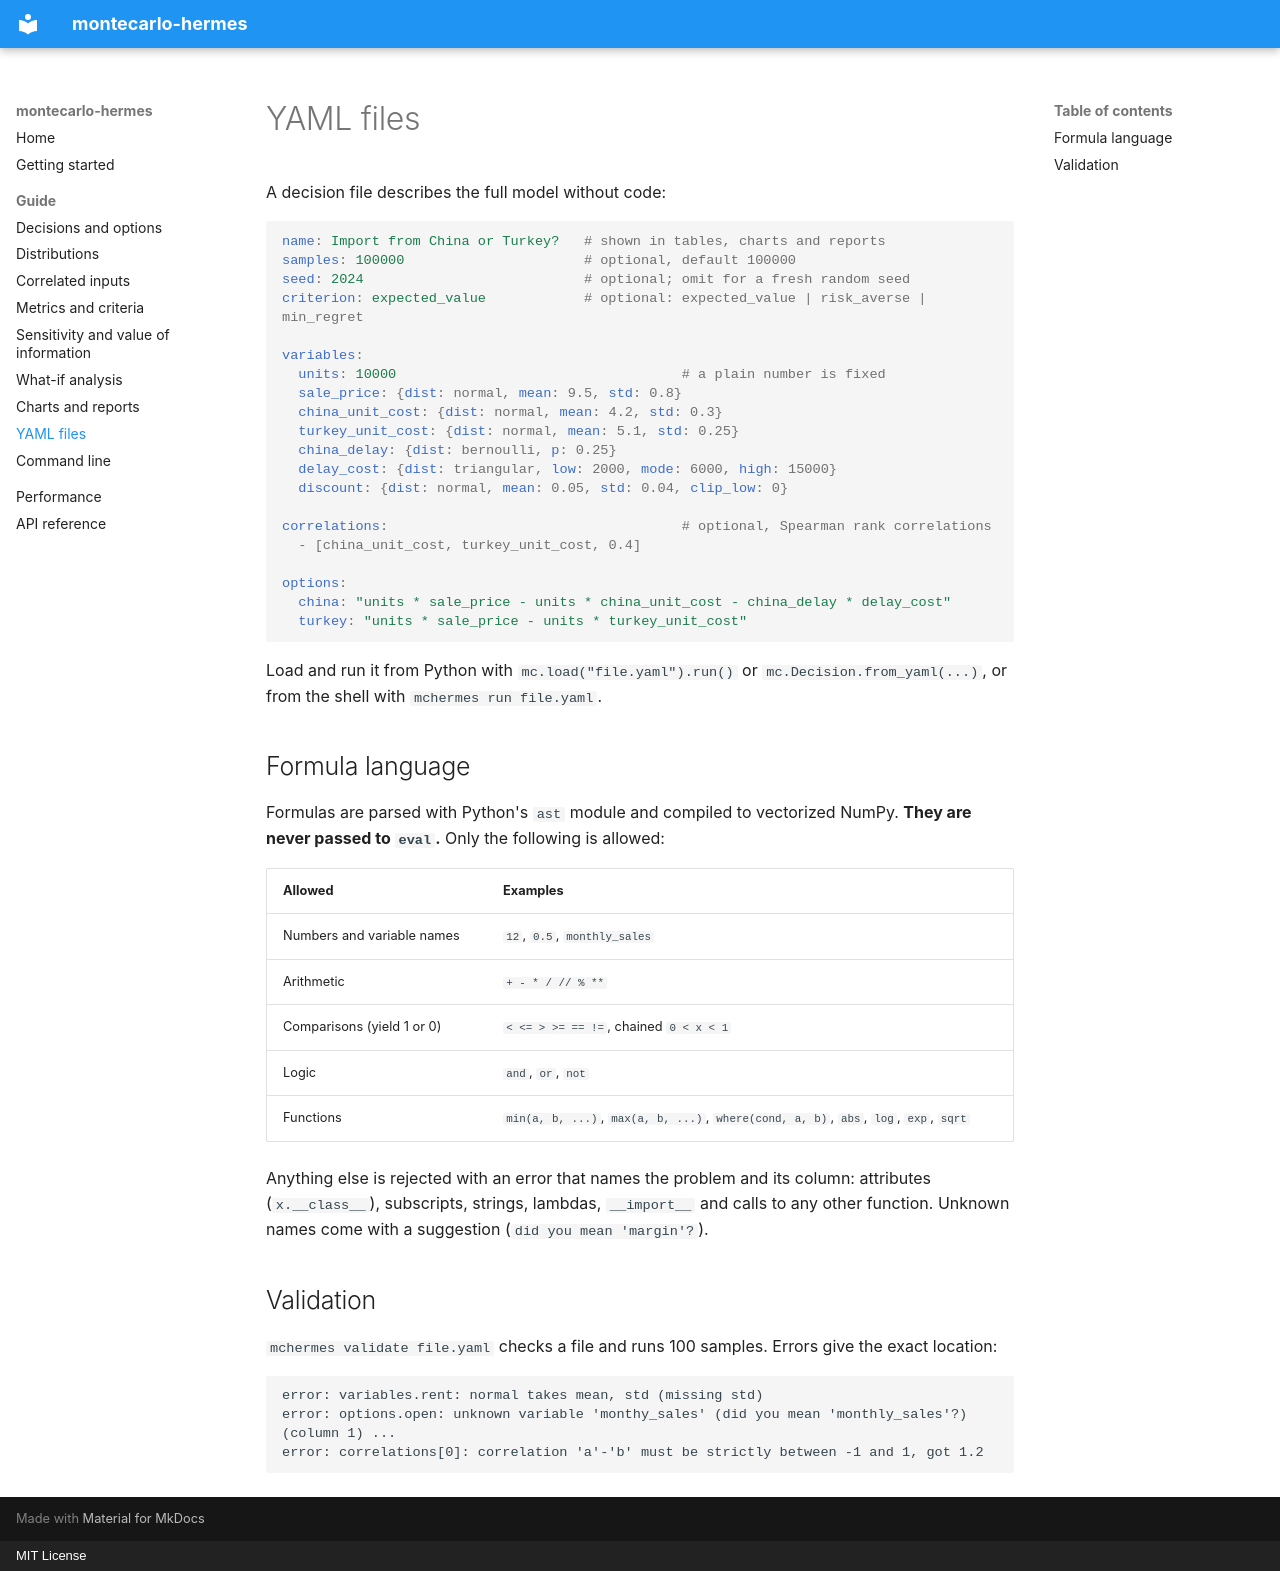

repository: tetttet/montecarlo-hermes · page: guide/yaml/index.html · generator: mkdocs · copyright: MIT License

# YAML files

A decision file describes the full model without code:

```yaml
name: Import from China or Turkey?   # shown in tables, charts and reports
samples: 100000                      # optional, default 100000
seed: 2024                           # optional; omit for a fresh random seed
criterion: expected_value            # optional: expected_value | risk_averse | min_regret

variables:
  units: 10000                                   # a plain number is fixed
  sale_price: {dist: normal, mean: 9.5, std: 0.8}
  china_unit_cost: {dist: normal, mean: 4.2, std: 0.3}
  turkey_unit_cost: {dist: normal, mean: 5.1, std: 0.25}
  china_delay: {dist: bernoulli, p: 0.25}
  delay_cost: {dist: triangular, low: 2000, mode: 6000, high: 15000}
  discount: {dist: normal, mean: 0.05, std: 0.04, clip_low: 0}

correlations:                                    # optional, Spearman rank correlations
  - [china_unit_cost, turkey_unit_cost, 0.4]

options:
  china: "units * sale_price - units * china_unit_cost - china_delay * delay_cost"
  turkey: "units * sale_price - units * turkey_unit_cost"
```

Load and run it from Python with `mc.load("file.yaml").run()` or `mc.Decision.from_yaml(...)`, or from the shell with `mchermes run file.yaml`.

## Formula language

Formulas are parsed with Python's `ast` module and compiled to vectorized NumPy. **They are never passed to `eval`.** Only the following is allowed:

| Allowed | Examples |
|---|---|
| Numbers and variable names | `12`, `0.5`, `monthly_sales` |
| Arithmetic | `+ - * / // % **` |
| Comparisons (yield 1 or 0) | `< <= > >= == !=`, chained `0 < x < 1` |
| Logic | `and`, `or`, `not` |
| Functions | `min(a, b, ...)`, `max(a, b, ...)`, `where(cond, a, b)`, `abs`, `log`, `exp`, `sqrt` |

Anything else is rejected with an error that names the problem and its column: attributes (`x.__class__`), subscripts, strings, lambdas, `__import__` and calls to any other function. Unknown names come with a suggestion (`did you mean 'margin'?`).

## Validation

`mchermes validate file.yaml` checks a file and runs 100 samples. Errors give the exact location:

```text
error: variables.rent: normal takes mean, std (missing std)
error: options.open: unknown variable 'monthy_sales' (did you mean 'monthly_sales'?) (column 1) ...
error: correlations[0]: correlation 'a'-'b' must be strictly between -1 and 1, got 1.2
```
